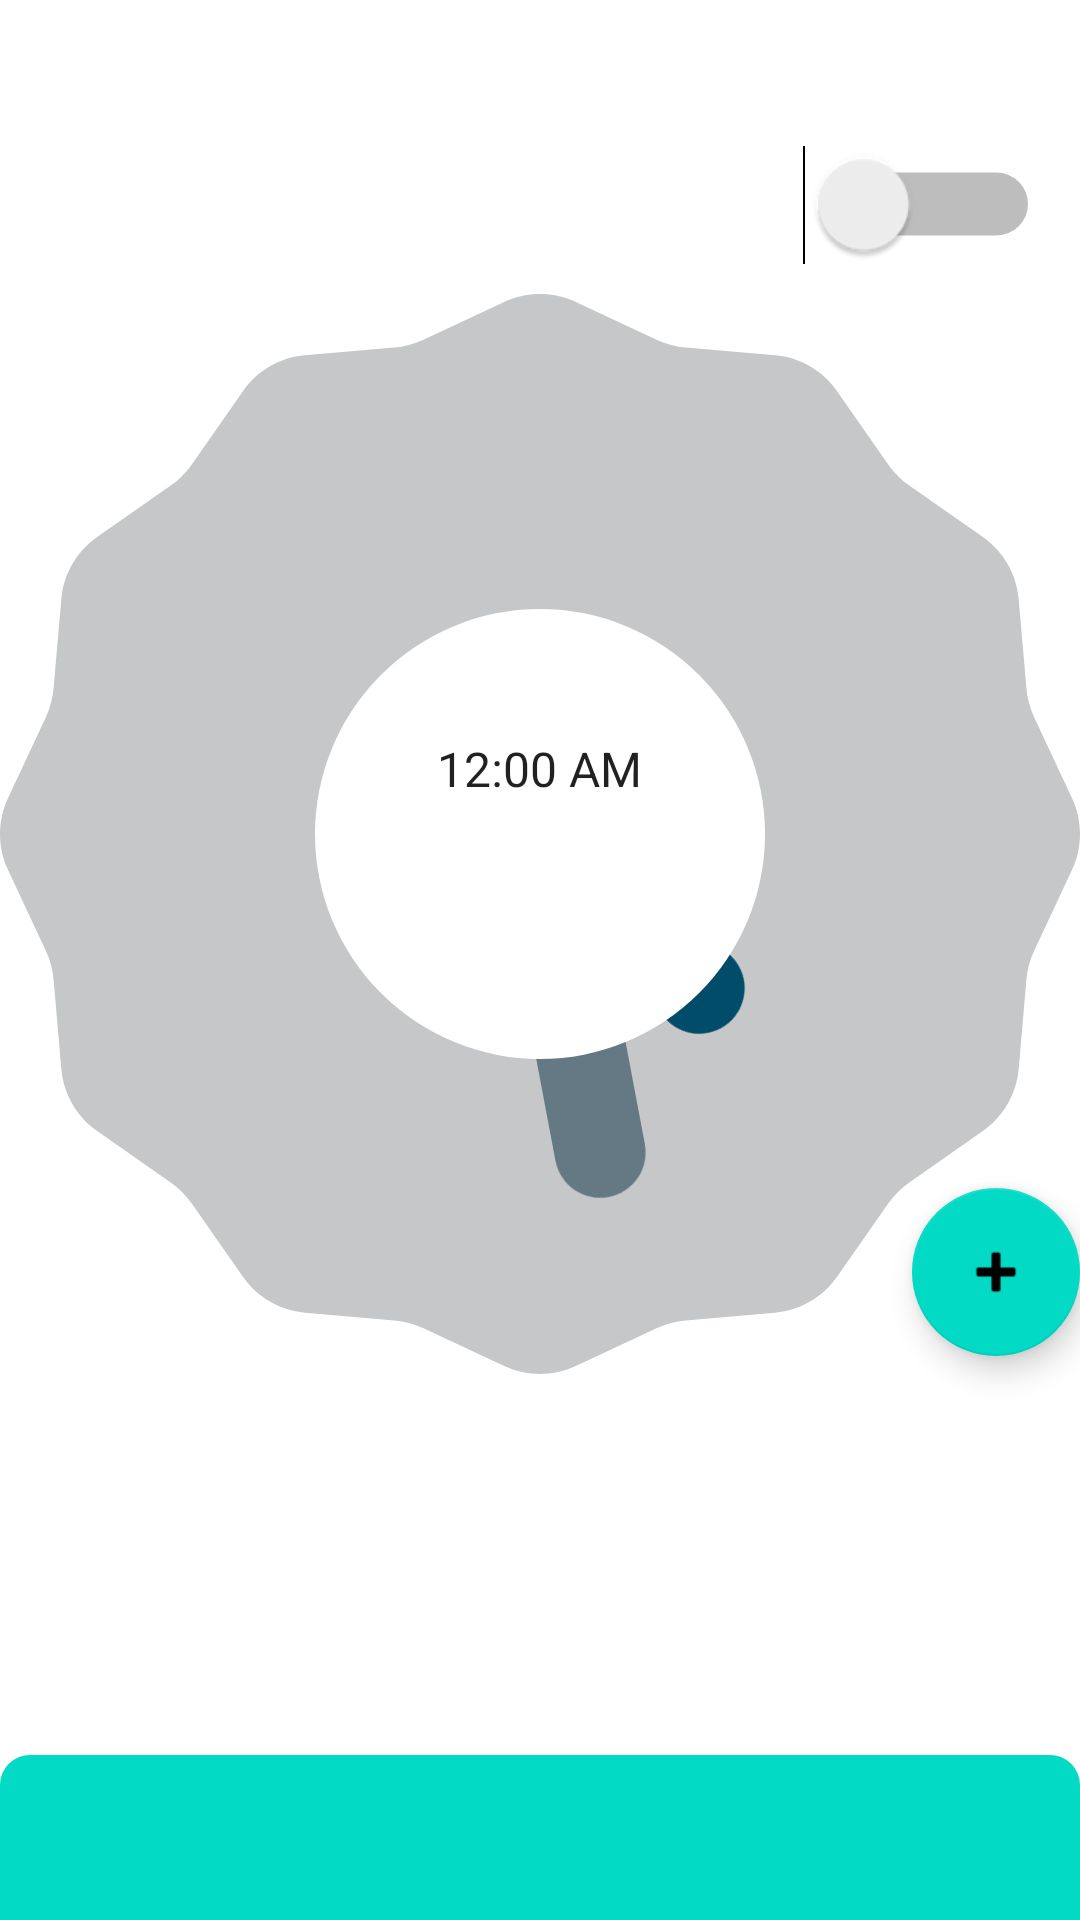

Layout XML and referenced resources for this Android screen:
<!-- AndroidManifest.xml: application theme Theme.TaskSchedulerApp -->
<!-- res/layout/fragment_clock.xml -->
<?xml version="1.0" encoding="utf-8"?>
<layout xmlns:android="http://schemas.android.com/apk/res/android"
    xmlns:app="http://schemas.android.com/apk/res-auto"
    xmlns:tools="http://schemas.android.com/tools">

    <data>

        <variable
            name="clockFragmentViewModel"
            type="com.example.taskschedulerapp.clock.ClockFragmentViewModel" />

    </data>

    <androidx.coordinatorlayout.widget.CoordinatorLayout
        android:layout_width="match_parent"
        android:layout_height="match_parent"
        tools:context=".ClockFragment">


        <androidx.constraintlayout.widget.ConstraintLayout
            android:layout_width="match_parent"
            android:layout_height="match_parent">

            <TextView
                android:id="@+id/dayTextView"
                android:layout_width="wrap_content"
                android:layout_height="wrap_content"
                android:layout_marginStart="16dp"
                android:layout_marginTop="16dp"
                android:text="@{clockFragmentViewModel.currentDate}"
                android:textSize="16sp"
                android:textStyle="normal"
                android:typeface="monospace"
                app:layout_constraintStart_toStartOf="parent"
                app:layout_constraintTop_toTopOf="parent"
                tools:text="FRIDAY, NOVEMBER 25" />

            <TextView
                android:id="@+id/todayTextView"
                android:layout_width="wrap_content"
                android:layout_height="wrap_content"
                android:layout_marginStart="16dp"
                android:layout_marginTop="8dp"
                android:fontFamily="sans-serif"
                android:text="@{clockFragmentViewModel.dayTime}"
                android:textSize="32sp"
                android:textStyle="bold"
                app:layout_constraintStart_toStartOf="parent"
                app:layout_constraintTop_toBottomOf="@+id/dayTextView"
                tools:text="Today" />

            <Switch
                android:id="@+id/themeSwitch"
                android:layout_width="88dp"
                android:layout_height="48dp"
                android:layout_marginTop="44dp"
                android:layout_marginEnd="32dp"
                android:scaleX="1.5"
                android:scaleY="1.5"
                app:layout_constraintEnd_toEndOf="parent"
                app:layout_constraintHorizontal_bias="0.994"
                app:layout_constraintStart_toEndOf="@+id/todayTextView"
                app:layout_constraintTop_toTopOf="parent"
                tools:ignore="UseSwitchCompatOrMaterialXml" />

            <AnalogClock
                android:id="@+id/analogClock"
                android:layout_width="wrap_content"
                android:layout_height="wrap_content"
                app:layout_constraintBottom_toBottomOf="parent"
                app:layout_constraintEnd_toEndOf="parent"
                app:layout_constraintStart_toStartOf="parent"
                app:layout_constraintTop_toTopOf="parent"
                app:layout_constraintVertical_bias="0.35000002" />


            <LinearLayout
                android:layout_width="150dp"
                android:layout_height="150dp"
                android:background="@drawable/layout_background"
                android:gravity="center"
                android:orientation="vertical"
                android:padding="4dp"
                app:layout_constraintBottom_toBottomOf="@+id/analogClock"
                app:layout_constraintEnd_toEndOf="@+id/analogClock"
                app:layout_constraintStart_toStartOf="@+id/analogClock"
                app:layout_constraintTop_toTopOf="@+id/analogClock">

                <TextClock
                    android:id="@+id/textClock"
                    android:layout_width="wrap_content"
                    android:layout_height="wrap_content"
                    android:textSize="16sp" />

                <TextView
                    android:id="@+id/centralTextView"
                    android:layout_width="wrap_content"
                    android:layout_height="wrap_content"
                    android:textSize="16sp"
                    tools:text="Next task in" />

                <TextView
                    android:id="@+id/countDownTextView"
                    android:layout_width="wrap_content"
                    android:layout_height="wrap_content"
                    android:textSize="16sp"
                    tools:text="___ minutes" />
            </LinearLayout>


            <androidx.recyclerview.widget.RecyclerView
                android:id="@+id/recyclerView"
                android:layout_width="match_parent"
                android:layout_height="32dp"
                android:layout_marginStart="16dp"
                android:layout_marginTop="16dp"
                android:layout_marginEnd="16dp"
                app:layout_constraintEnd_toEndOf="parent"
                app:layout_constraintStart_toStartOf="parent"
                app:layout_constraintTop_toBottomOf="@+id/analogClock" />

            <com.google.android.material.floatingactionbutton.FloatingActionButton
                android:id="@+id/floatingActionButton"
                android:layout_width="wrap_content"
                android:layout_height="wrap_content"
                android:layout_marginBottom="6dp"
                android:clickable="true"
                android:contentDescription="@string/add_new_task"
                android:focusable="true"
                app:layout_constraintBottom_toBottomOf="@+id/analogClock"
                app:layout_constraintEnd_toEndOf="@+id/analogClock"
                app:srcCompat="@android:drawable/ic_input_add"
                tools:ignore="ImageContrastCheck" />


        </androidx.constraintlayout.widget.ConstraintLayout>

        <androidx.core.widget.NestedScrollView
            android:id="@+id/bottom_sheet"
            android:layout_width="match_parent"
            android:layout_height="350dp"
            android:background="@drawable/bottom_sheet_background"
            app:behavior_hideable="true"
            app:behavior_peekHeight="55dp"
            app:layout_behavior="@string/bottom_sheet_behavior">

            <LinearLayout
                android:layout_width="match_parent"
                android:layout_height="match_parent"
                android:orientation="vertical">

                <TextView
                    android:id="@+id/bottomSheetTitle"
                    android:layout_width="match_parent"
                    android:layout_height="wrap_content"
                    android:layout_margin="8dp"
                    android:ellipsize="end"
                    android:fontFamily="sans-serif"
                    android:maxLines="1"
                    android:padding="8dp"
                    android:textAlignment="center"
                    android:textSize="18sp"
                    android:textStyle="normal"
                    android:typeface="serif"
                    tools:text="12:00 am to 1:00pm - Sleeping Time" />

                <TextView
                    android:id="@+id/bottomSheetDesc"
                    android:layout_width="match_parent"
                    android:layout_height="wrap_content"
                    android:layout_margin="8dp"
                    android:ellipsize="end"
                    android:fontFamily="sans-serif"
                    android:maxLines="12"
                    android:padding="8dp"
                    android:textSize="18sp"
                    android:textStyle="normal"
                    android:typeface="serif"
                    tools:text="Lorem ipsum dolor sit amet, consetetur sadipscing elitr, sed diam nonumy eirmod tempor invidunt ut labore et dolore magna aliquyam erat, sed diam voluptua. At vero eos et accusam et justo duo dolores et ea rebum. Stet clita kasd gubergren, no sea takimata sanctus est Lorem ipsum dolor sit amet. Lorem ipsum dolor sit amet, consetetur sadipscing elitr, sed diam nonumy eirmod tempor invidunt ut labore et dolore magna aliquyam erat, sed diam voluptua. At vero eos et accusam et justo duo dolores et ea rebum. Stet clita kasd gubergren, no sea takimata sanctus est Lorem ipsum dolor sit amet. Lorem ipsum dolor sit amet, consetetur sadipscing elitr, sed diam nonumy eirmod tempor invidunt ut labore et dolore magna aliquyam erat, sed diam voluptua. At vero eos et accusam et justo duo dolores et ea rebum. Stet clita kasd gubergren, no sea takimata sanctus est Lorem ipsum dolor sit amet.
Duis autem vel eum iriure dolor in hendrerit in vulputate velit esse molestie consequat, vel illum dolore eu feugiat nulla facilisis at vero eros et accumsan et iusto odio dignissim qui blandit praesent luptatum zzril delenit augue duis dolore te feugait nulla facilisi. Lorem ipsum dolor sit amet, consectetuer adipiscing elit, sed diam nonummy nibh euismod tincidunt ut laoreet dolore magna aliquam erat volutpat.
Ut wisi enim ad minim veniam, quis nostrud exerci tation ullamcorper suscipit lobortis nisl ut aliquip ex ea commodo consequat. Duis autem vel eum iriure dolor in hendrerit in vulputate velit esse molestie consequat, vel illum dolore eu feugiat nulla facilisis at vero eros et accumsan et iusto odio dignissim qui blandit praesent luptatum zzril delenit augue duis dolore te feugait nulla facilisi.
Nam liber tempor cum soluta nobis eleifend option congue nihil imperdiet doming id quod mazim placerat facer" />

            </LinearLayout>


        </androidx.core.widget.NestedScrollView>


    </androidx.coordinatorlayout.widget.CoordinatorLayout>


</layout>
<!-- resources referenced by this layout -->
<resources>
  <!-- drawable bottom_sheet_background (drawable) -->
  <?xml version="1.0" encoding="utf-8"?>
  <shape xmlns:android="http://schemas.android.com/apk/res/android">
      <solid android:color="?colorAccent" />
      <corners android:radius="10dp" />
      <padding
          android:bottom="0dp"
          android:left="0dp"
          android:right="0dp"
          android:top="0dp" />
  </shape>
  <!-- drawable layout_background (drawable) -->
  <?xml version="1.0" encoding="utf-8"?>
  <shape xmlns:android="http://schemas.android.com/apk/res/android">
      <solid android:color="@color/white"/>
      <corners android:radius="500dp"/>
      <padding android:left="0dp" android:top="0dp" android:right="0dp" android:bottom="0dp" />
  </shape>
  <string name="add_new_task">Add new task</string>
  <style name="Theme.TaskSchedulerApp" parent="Theme.MaterialComponents.DayNight.DarkActionBar">
          
          <item name="colorPrimary">@color/purple_500</item>
          <item name="colorPrimaryVariant">@color/purple_700</item>
          <item name="colorOnPrimary">@color/white</item>
          
          <item name="colorSecondary">@color/teal_200</item>
          <item name="colorSecondaryVariant">@color/teal_700</item>
          <item name="colorOnSecondary">@color/black</item>
          
          <item name="android:statusBarColor">?attr/colorPrimaryVariant</item>
          
      </style>
  <color name="white">#fff</color>
  <!-- not gathered from this repository: default colours our renderer supplied (Android Studio template values) -->
  <color name="purple_500">#FF6200EE</color>
  <color name="purple_700">#FF3700B3</color>
  <color name="teal_200">#FF03DAC5</color>
  <color name="teal_700">#FF018786</color>
  <color name="black">#FF000000</color>
</resources>
